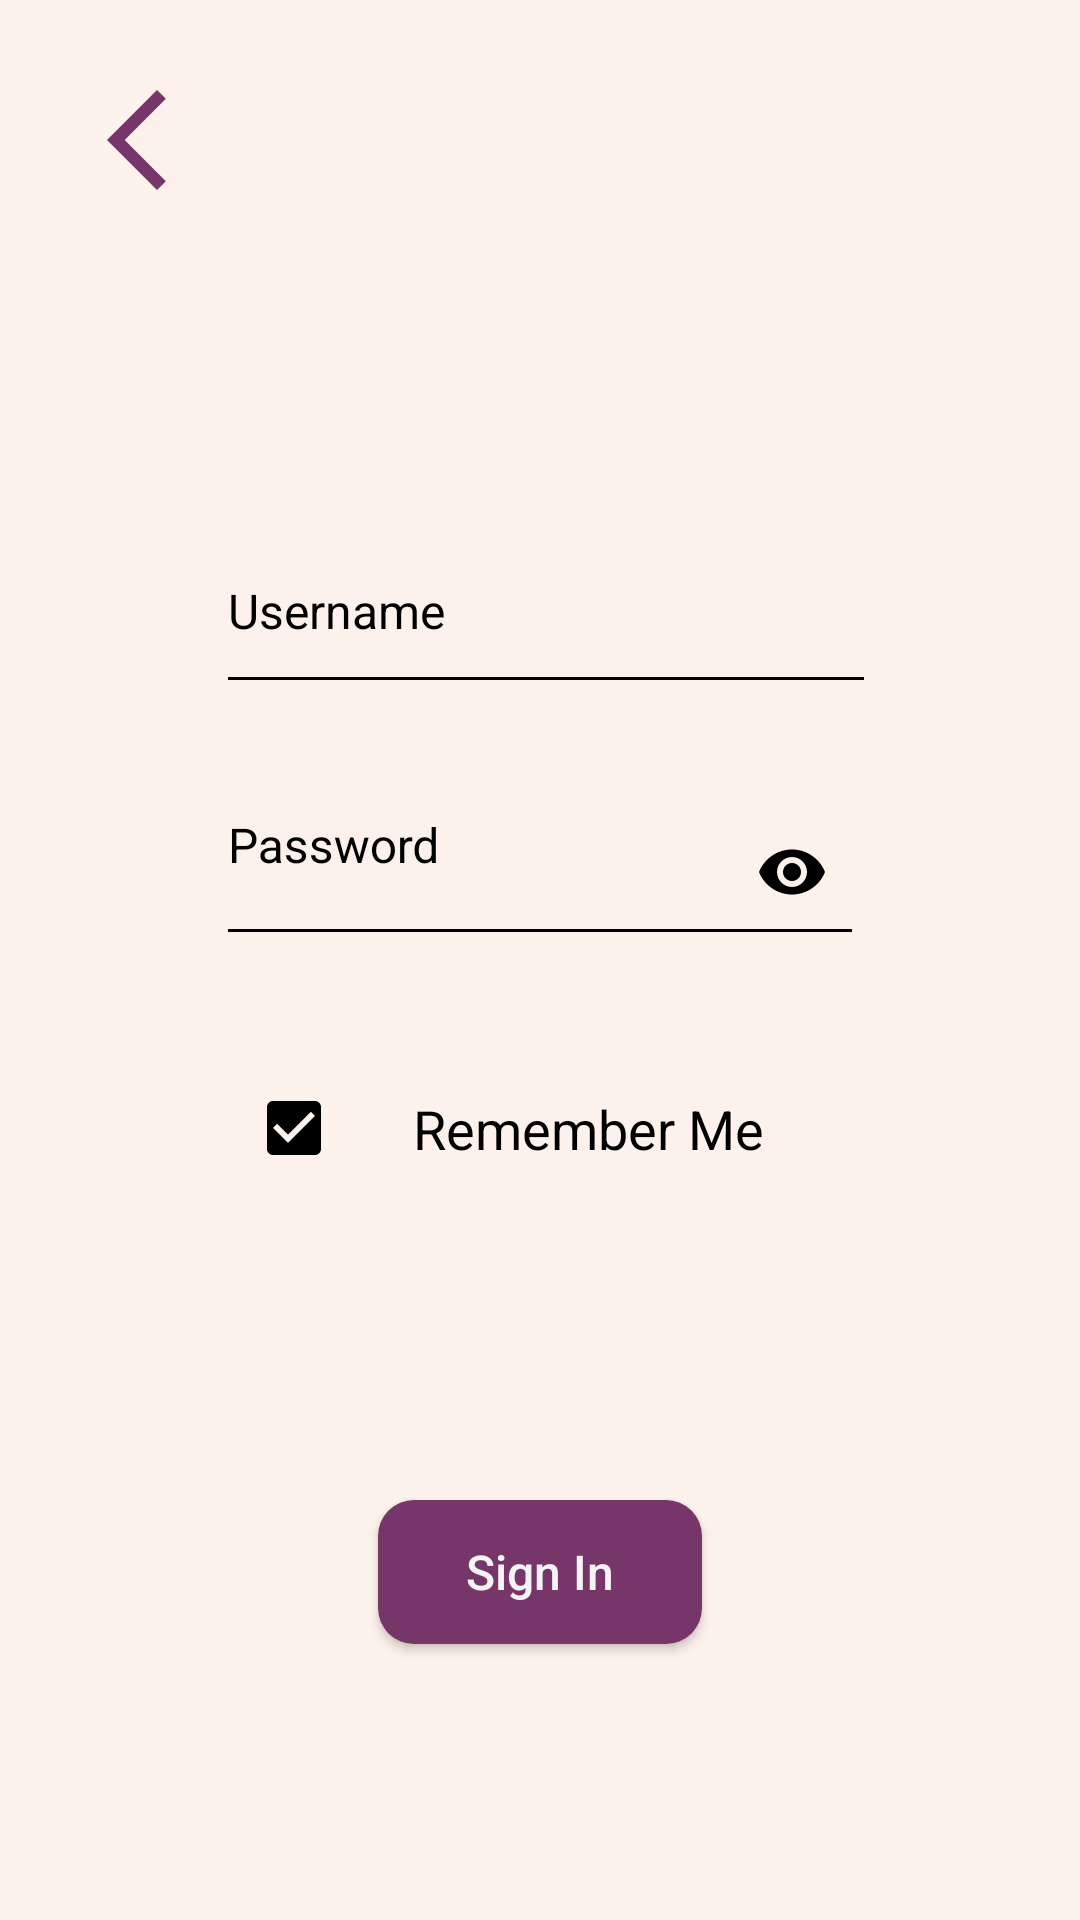

This screen was rendered from an Android layout file. Write that file and the resources it references.
<!-- AndroidManifest.xml: application theme Theme.MyProducts -->
<!-- res/layout/activity_signin.xml -->
<?xml version="1.0" encoding="utf-8"?>
<androidx.constraintlayout.widget.ConstraintLayout xmlns:android="http://schemas.android.com/apk/res/android"
    xmlns:app="http://schemas.android.com/apk/res-auto"
    xmlns:tools="http://schemas.android.com/tools"
    android:layout_width="match_parent"
    android:layout_height="match_parent"
    android:background="@color/light"
    tools:context=".SigninActivity">


    <ImageView
        android:id="@+id/signin_iv_back"
        android:layout_width="40dp"
        android:layout_height="40dp"
        android:src="@drawable/ic_back"
        app:layout_constraintBottom_toTopOf="@+id/signin_et_username"
        app:layout_constraintHorizontal_bias="0.08"
        app:layout_constraintLeft_toLeftOf="parent"
        app:layout_constraintRight_toRightOf="parent"
        app:layout_constraintTop_toTopOf="parent"
        app:layout_constraintVertical_bias="0.2" />


    <ImageView
        android:layout_width="120dp"
        android:layout_height="120dp"
        android:src="@drawable/logo"
        app:layout_constraintBottom_toBottomOf="parent"
        app:layout_constraintHorizontal_bias="0.334"
        app:layout_constraintLeft_toRightOf="@+id/signin_iv_back"
        app:layout_constraintRight_toRightOf="parent"
        app:layout_constraintTop_toTopOf="parent"
        app:layout_constraintVertical_bias="0.033" />

    <com.google.android.material.textfield.TextInputLayout
        android:id="@+id/signin_et_username"
        android:layout_width="0dp"
        android:layout_height="wrap_content"
        android:backgroundTint="@color/black"
        android:textColorHint="@color/black"
        app:boxStrokeColor="@color/black"
        app:hintTextColor="@color/black"
        app:layout_constraintBottom_toBottomOf="parent"
        app:layout_constraintEnd_toEndOf="parent"
        app:layout_constraintStart_toStartOf="parent"
        app:layout_constraintTop_toTopOf="parent"
        app:layout_constraintVertical_bias="0.3"
        app:layout_constraintWidth_percent="0.6">

        <com.google.android.material.textfield.TextInputEditText
            android:layout_width="268dp"
            android:layout_height="50dp"
            android:backgroundTint="@color/black"
            android:drawableLeft="@drawable/ic_user"
            android:drawablePadding="16dp"
            android:gravity="left"
            android:hint="Username"
            android:imeOptions="actionNext"
            android:textColor="@color/black"
            android:textColorHint="@color/black"
            android:textCursorDrawable="@color/black"
            android:textSize="16sp"
            android:theme="@style/Theme.MyProducts.TextInputLayout" />
    </com.google.android.material.textfield.TextInputLayout>


    <com.google.android.material.textfield.TextInputLayout
        android:id="@+id/signin_et_pass"
        android:layout_width="0dp"
        android:layout_height="wrap_content"
        app:layout_constraintBottom_toBottomOf="parent"
        app:layout_constraintEnd_toEndOf="parent"
        app:layout_constraintStart_toStartOf="parent"
        app:layout_constraintTop_toBottomOf="@+id/signin_et_username"
        app:passwordToggleEnabled="true"
        app:layout_constraintWidth_percent="0.6"
        app:layout_constraintVertical_bias="0.05"
        app:passwordToggleTint="@color/black"
        android:textColorHint="@color/black"
        app:boxStrokeColor="@color/black"
        app:hintTextColor="@color/black"
        android:backgroundTint="@color/black"

        >

        <com.google.android.material.textfield.TextInputEditText
            android:layout_width="match_parent"
            android:layout_height="56dp"
            android:drawablePadding="6dp"
            android:gravity="left"
            android:hint="Password"
            android:imeOptions="actionNext"
            android:inputType="textPassword"
            android:textColor="@color/black"
            android:textColorHint="@color/black"
            android:textSize="16sp"
            android:theme="@style/Theme.MyProducts.TextInputLayout"

            />
    </com.google.android.material.textfield.TextInputLayout>


    <CheckBox
        android:id="@+id/signin_chbox"
        android:layout_width="196dp"
        android:layout_height="63dp"
        android:checked="true"
        android:gravity="center"
        android:text="Remember Me"
        android:textColor="@color/black"
        android:textSize="18sp"
        android:theme="@style/Theme.MyProducts.TextInputLayout"
        app:layout_constraintBottom_toBottomOf="parent"
        app:layout_constraintHorizontal_bias="0.5"
        app:layout_constraintLeft_toLeftOf="parent"
        app:layout_constraintRight_toRightOf="parent"
        app:layout_constraintTop_toBottomOf="@+id/signin_et_pass"
        app:layout_constraintVertical_bias="0.1" />

    <Button
        android:id="@+id/signin_bn_signin"
        android:layout_width="0dp"
        android:layout_height="wrap_content"
        android:background="@drawable/shape2"
        android:gravity="center"
        android:padding="6dp"
        android:text="Sign In"
        android:textAllCaps="false"
        android:textColor="@color/white"
        android:textSize="16sp"
        app:layout_constraintBottom_toBottomOf="parent"
        app:layout_constraintEnd_toEndOf="parent"
        app:layout_constraintStart_toStartOf="parent"
        app:layout_constraintTop_toBottomOf="@+id/signin_chbox"
        app:layout_constraintWidth_percent="0.3" />

</androidx.constraintlayout.widget.ConstraintLayout>
<!-- resources referenced by this layout -->
<resources>
  <color name="black">#FF000000</color>
  <color name="light">#FDF1EB</color>
  <color name="white">#f4f4f4</color>
  <!-- drawable ic_back (drawable) -->
  <vector android:height="24dp" android:tint="#77366A"
      android:viewportHeight="24" android:viewportWidth="24"
      android:width="24dp" xmlns:android="http://schemas.android.com/apk/res/android">
      <path android:fillColor="@android:color/white" android:pathData="M17.77,3.77l-1.77,-1.77l-10,10l10,10l1.77,-1.77l-8.23,-8.23z"/>
  </vector>
  <!-- drawable shape2 (drawable) -->
  <?xml version="1.0" encoding="utf-8"?>
  <shape xmlns:android="http://schemas.android.com/apk/res/android">
  
  
  
      <corners android:radius="12dp"/>
      <solid android:color="@color/purple"/>
  
  </shape>
  <style name="Theme.MyProducts.TextInputLayout" parent="ThemeOverlay.AppCompat.Dark.ActionBar">
          <item name="colorControlActivated">@color/black</item>
          <item name="colorControlHighlight">@color/black</item>
          <item name="colorControlNormal">@color/black</item>
      </style>
  <style name="Theme.MyProducts" parent="Theme.AppCompat">
          
          <item name="colorPrimary">@color/purple</item>
          <item name="colorPrimaryVariant">@color/purple</item>
          <item name="colorOnPrimary">@color/white</item>
          
          <item name="colorSecondary">@color/white</item>
          <item name="colorSecondaryVariant">@color/white</item>
          <item name="colorOnSecondary">@color/black</item>
          
          <item name="android:statusBarColor">?attr/colorPrimaryVariant</item>
          
      </style>
  <color name="purple">#77366a</color>
</resources>
